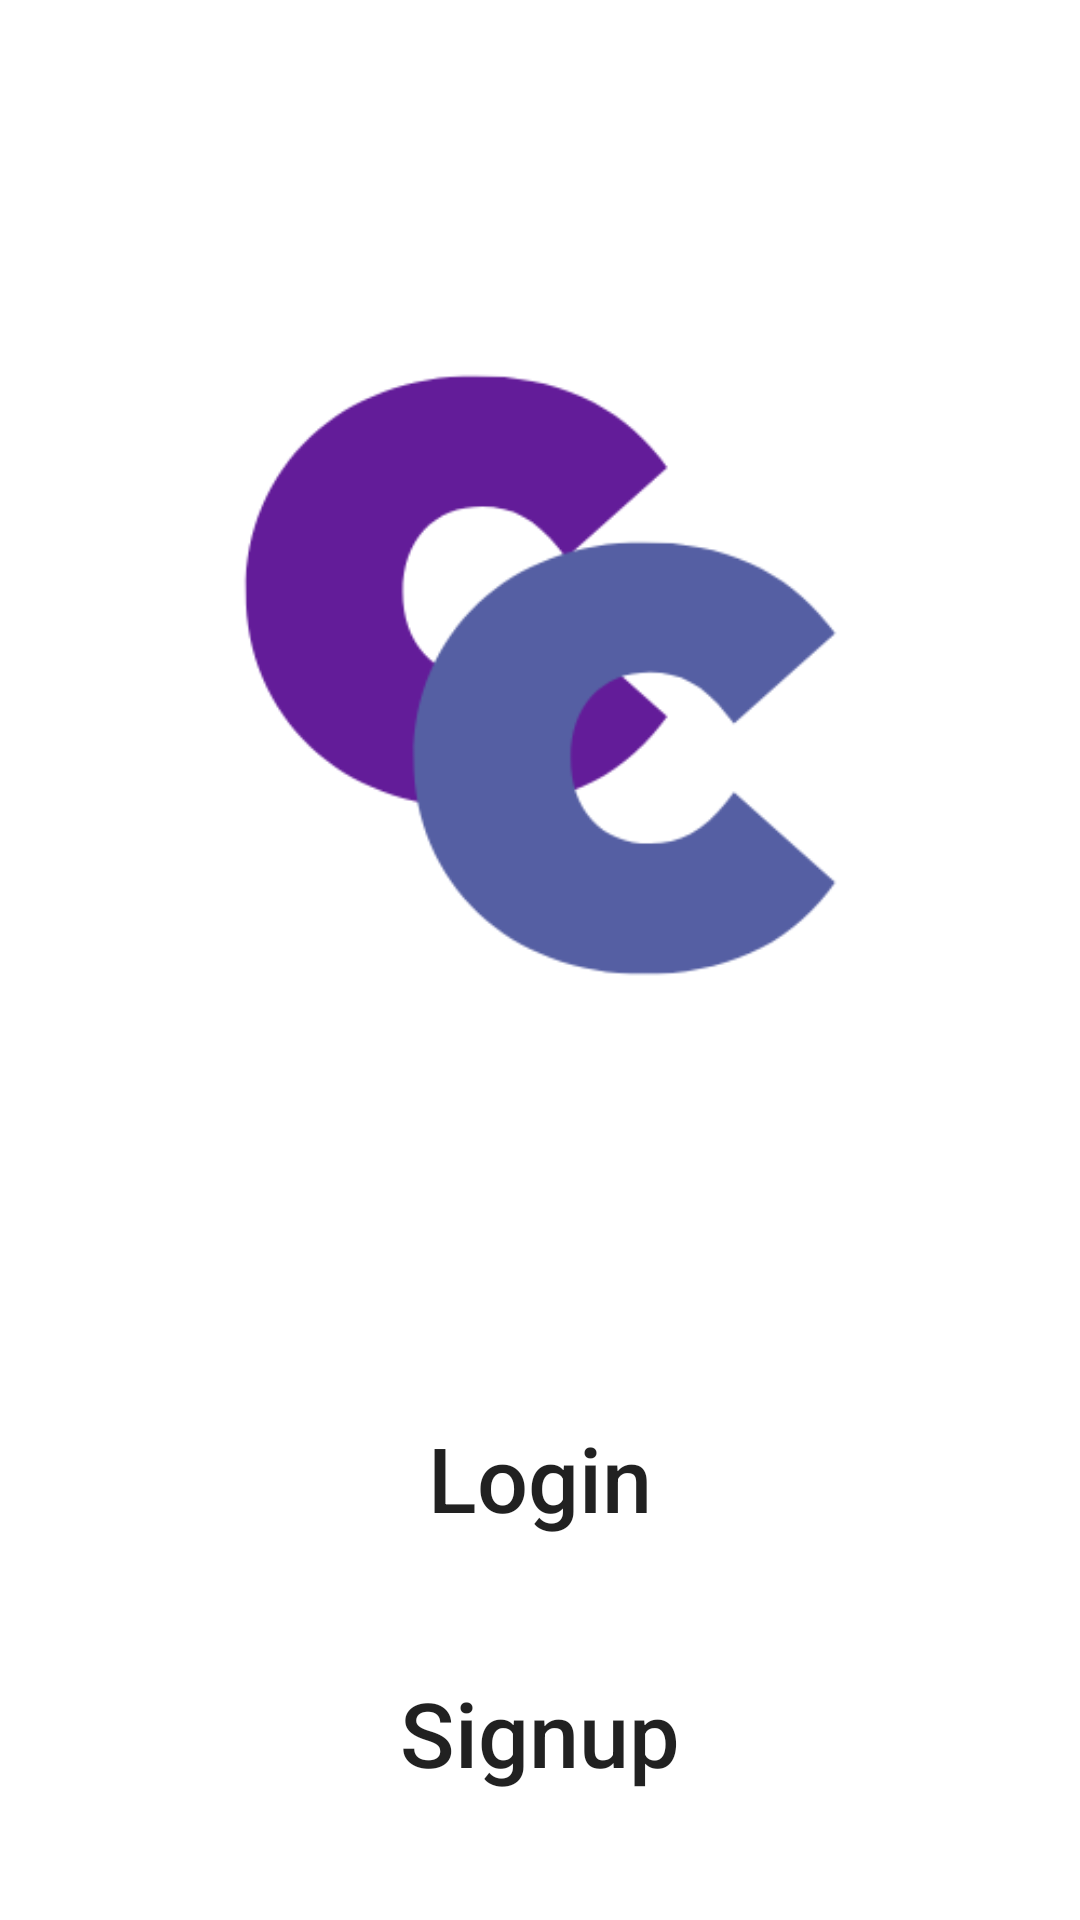

Android layout source for this screen:
<!-- AndroidManifest.xml: application theme Theme.CareerConnect -->
<!-- res/layout/activity_main_screen.xml -->
<?xml version="1.0" encoding="utf-8"?>
<androidx.appcompat.widget.LinearLayoutCompat
    xmlns:android="http://schemas.android.com/apk/res/android"
    android:layout_width="match_parent"
    android:layout_height="match_parent"
    android:orientation="vertical">

    <ImageView
        android:layout_width="wrap_content"
        android:layout_height="450dp"
        android:src="@drawable/career_connect_logo"
        android:scaleType="fitCenter">
    </ImageView>

    <Button
        android:id="@+id/login_btn"
        android:layout_width="300dp"
        android:layout_height="75dp"
        android:background="@drawable/rounded_button"
        android:text="Login"
        android:textSize="30dp"
        android:textAllCaps="false"
        android:layout_gravity="center"
        android:layout_margin="5dp"
        android:padding="10dp">
    </Button>

    <Button
        android:id="@+id/signup_btn"
        android:layout_width="300dp"
        android:layout_height="75dp"
        android:background="@drawable/rounded_button"
        android:text="Signup"
        android:textSize="30dp"
        android:textAllCaps="false"
        android:layout_gravity="center"
        android:layout_margin="5dp"
        android:padding="10dp">
    </Button>

    <Button
        android:id="@+id/guest_btn"
        android:layout_width="300dp"
        android:layout_height="75dp"
        android:background="@drawable/rounded_button"
        android:text="Guest"
        android:textSize="30dp"
        android:textAllCaps="false"
        android:layout_gravity="center"
        android:layout_margin="5dp"
        android:padding="10dp">
    </Button>
</androidx.appcompat.widget.LinearLayoutCompat>
<!-- resources referenced by this layout -->
<resources>
  <!-- drawable career_connect_logo: png bitmap (drawable, 14477 bytes) -->
  <!-- drawable rounded_button (drawable) -->
  <?xml version="1.0" encoding="utf-8"?>
  <ripple xmlns:android="http://schemas.android.com/apk/res/android"
  android:color="@color/medium_blue">
      <item>
          <shape>
              <corners android:radius="60dp" />
          </shape>
      </item>
  </ripple>
  <style name="Theme.CareerConnect" parent="Theme.MaterialComponents.DayNight.NoActionBar">
          
          <item name="colorPrimary">@color/cobalt_blue</item>
          <item name="colorPrimaryVariant">@color/purple_700</item>
          <item name="colorOnPrimary">@color/white</item>
          
          <item name="colorSecondary">@color/teal_200</item>
          <item name="colorSecondaryVariant">@color/teal_700</item>
          <item name="colorOnSecondary">@color/black</item>
          
  
          
          
          <item name="android:navigationBarColor">@android:color/transparent</item>
          <item name="android:statusBarColor">@android:color/transparent</item>
          <item name="android:windowLightStatusBar">?attr/isLightTheme</item>
      </style>
  <color name="medium_blue">#36b7eb</color>
  <color name="cobalt_blue">#0056b4</color>
  <color name="purple_700">#FF3700B3</color>
  <color name="white">#FFFFFFFF</color>
  <color name="teal_200">#FF03DAC5</color>
  <color name="teal_700">#FF018786</color>
  <color name="black">#FF000000</color>
</resources>
